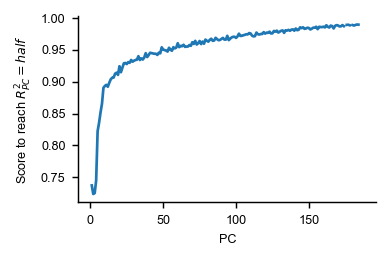

The data file committed next to this chart (first rows):
, scores_at_threshold, pc_explained_variance, measure, dataset
0, 0.7372, 0.3101, linreg, siegel15-FEF-stim_period-var99
1, 0.7237, 0.1511, linreg, siegel15-FEF-stim_period-var99
2, 0.7252, 0.1106, linreg, siegel15-FEF-stim_period-var99
3, 0.7451, 0.05377, linreg, siegel15-FEF-stim_period-var99
4, 0.8225, 0.03108, linreg, siegel15-FEF-stim_period-var99
5, 0.8356, 0.02808, linreg, siegel15-FEF-stim_period-var99
6, 0.8516, 0.02646, linreg, siegel15-FEF-stim_period-var99
7, 0.8655, 0.02076, linreg, siegel15-FEF-stim_period-var99
8, 0.8904, 0.01173, linreg, siegel15-FEF-stim_period-var99
9, 0.8933, 0.009494, linreg, siegel15-FEF-stim_period-var99
10, 0.8951, 0.008999, linreg, siegel15-FEF-stim_period-var99
11, 0.8921, 0.00848, linreg, siegel15-FEF-stim_period-var99
12, 0.8984, 0.007802, linreg, siegel15-FEF-stim_period-var99
13, 0.9037, 0.006621, linreg, siegel15-FEF-stim_period-var99
14, 0.9063, 0.006265, linreg, siegel15-FEF-stim_period-var99
15, 0.9065, 0.005902, linreg, siegel15-FEF-stim_period-var99
16, 0.9126, 0.004833, linreg, siegel15-FEF-stim_period-var99
17, 0.9142, 0.0043, linreg, siegel15-FEF-stim_period-var99
18, 0.9107, 0.004157, linreg, siegel15-FEF-stim_period-var99
19, 0.9243, 0.004042, linreg, siegel15-FEF-stim_period-var99
20, 0.9149, 0.003891, linreg, siegel15-FEF-stim_period-var99
21, 0.9221, 0.003642, linreg, siegel15-FEF-stim_period-var99
22, 0.9289, 0.003548, linreg, siegel15-FEF-stim_period-var99
23, 0.9294, 0.003286, linreg, siegel15-FEF-stim_period-var99
24, 0.9277, 0.003093, linreg, siegel15-FEF-stim_period-var99
25, 0.9307, 0.002849, linreg, siegel15-FEF-stim_period-var99
26, 0.9297, 0.002816, linreg, siegel15-FEF-stim_period-var99
27, 0.9342, 0.002729, linreg, siegel15-FEF-stim_period-var99
28, 0.9315, 0.002663, linreg, siegel15-FEF-stim_period-var99
29, 0.933, 0.002541, linreg, siegel15-FEF-stim_period-var99
30, 0.9341, 0.002432, linreg, siegel15-FEF-stim_period-var99
31, 0.9346, 0.002399, linreg, siegel15-FEF-stim_period-var99
32, 0.9401, 0.002332, linreg, siegel15-FEF-stim_period-var99
33, 0.9341, 0.002307, linreg, siegel15-FEF-stim_period-var99
34, 0.9366, 0.002176, linreg, siegel15-FEF-stim_period-var99
35, 0.9348, 0.00211, linreg, siegel15-FEF-stim_period-var99
36, 0.938, 0.002099, linreg, siegel15-FEF-stim_period-var99
37, 0.9448, 0.001996, linreg, siegel15-FEF-stim_period-var99
38, 0.9387, 0.001963, linreg, siegel15-FEF-stim_period-var99
39, 0.9417, 0.001932, linreg, siegel15-FEF-stim_period-var99
40, 0.9454, 0.001876, linreg, siegel15-FEF-stim_period-var99
41, 0.9449, 0.00184, linreg, siegel15-FEF-stim_period-var99
42, 0.9443, 0.001785, linreg, siegel15-FEF-stim_period-var99
43, 0.9438, 0.001768, linreg, siegel15-FEF-stim_period-var99
44, 0.9439, 0.001726, linreg, siegel15-FEF-stim_period-var99
45, 0.9421, 0.001684, linreg, siegel15-FEF-stim_period-var99
46, 0.9456, 0.001656, linreg, siegel15-FEF-stim_period-var99
47, 0.9446, 0.001632, linreg, siegel15-FEF-stim_period-var99
48, 0.954, 0.00162, linreg, siegel15-FEF-stim_period-var99
49, 0.9504, 0.001556, linreg, siegel15-FEF-stim_period-var99
50, 0.9497, 0.001553, linreg, siegel15-FEF-stim_period-var99
51, 0.9489, 0.001501, linreg, siegel15-FEF-stim_period-var99
52, 0.9473, 0.001488, linreg, siegel15-FEF-stim_period-var99
53, 0.9533, 0.001463, linreg, siegel15-FEF-stim_period-var99
54, 0.9502, 0.00145, linreg, siegel15-FEF-stim_period-var99
55, 0.9486, 0.001421, linreg, siegel15-FEF-stim_period-var99
56, 0.9542, 0.001395, linreg, siegel15-FEF-stim_period-var99
57, 0.9523, 0.001373, linreg, siegel15-FEF-stim_period-var99
58, 0.9536, 0.001347, linreg, siegel15-FEF-stim_period-var99
59, 0.9605, 0.001328, linreg, siegel15-FEF-stim_period-var99
... 218 more rows
